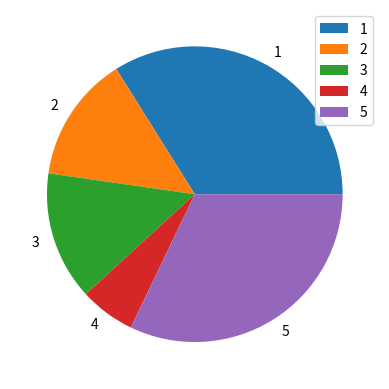
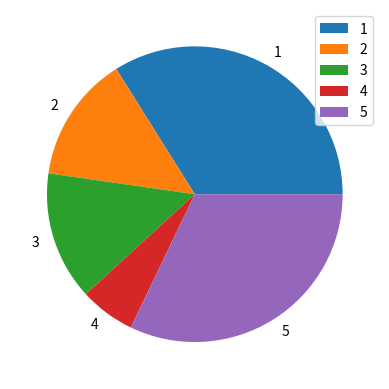

Python code for these plots, in order:
#绘图
#%%
#%matplotlib inline
import matplotlib.pyplot as plt
import pandas as pd
import numpy as np
#ts=pd.Series(np.random.randn(10,5))

ts=pd.DataFrame(
    np.random.rand(5),
    columns=['number'],
    index=[1,2,3,4,5]
    )

print(ts)
ts.plot.pie(subplots=True)
plt.grid(True)
plt.show()
# %%

ts.plot.pie(subplots=True)
plt.grid(True)
plt.show()
# %%
